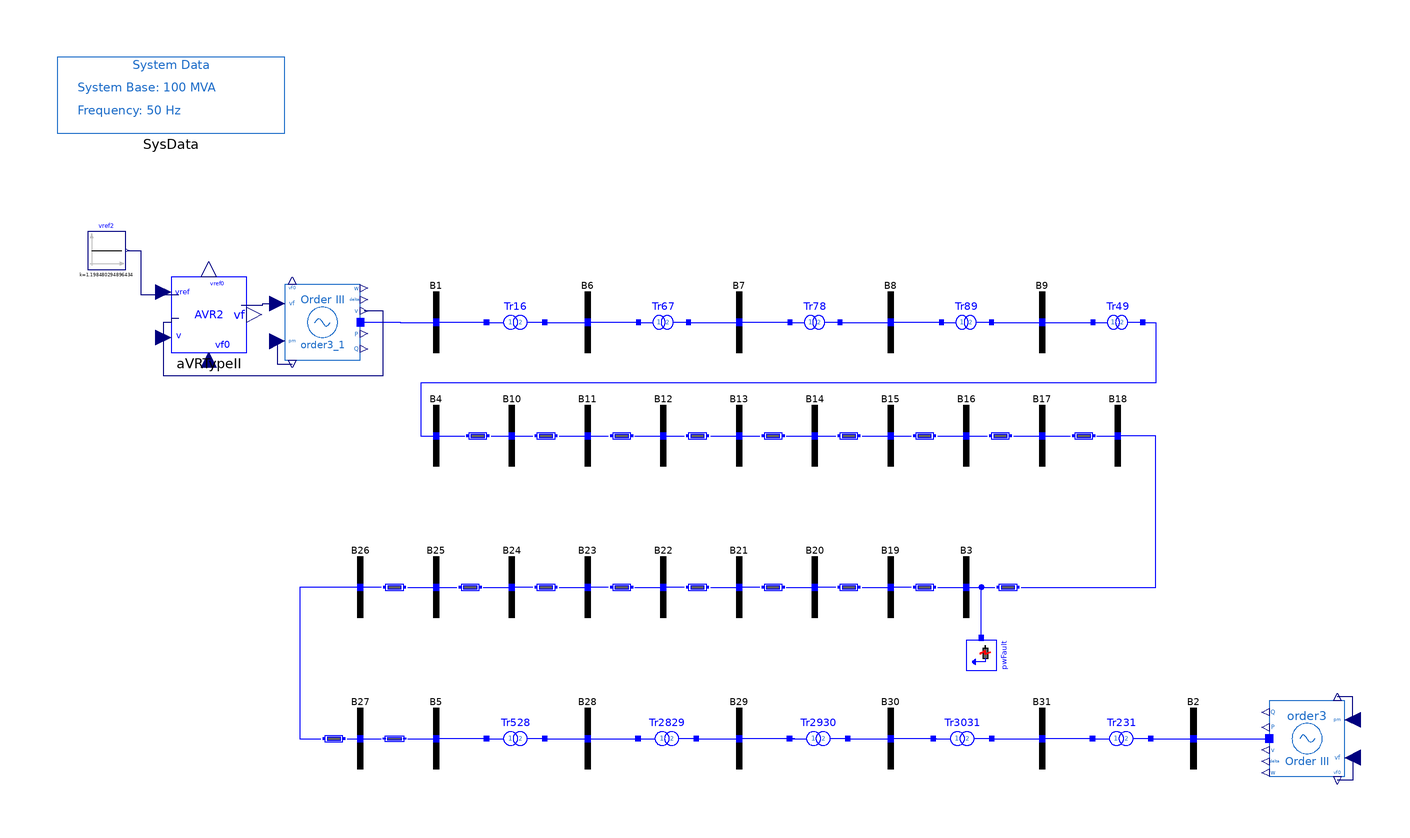

Above is the diagram view of the following Modelica model: its components placed by their Placement annotations and its connect equations drawn as lines.

model ThirdOrder_AVRII "31-bus system with 3rd-order machine and AVR Type II"
  extends PSAT_Systems.TwoArea.BaseClasses.BaseOrder3;
  OpenIPSL.Electrical.Controls.PSAT.AVR.AVRTypeII aVRTypeII(
    v0=1.05,
    vrmin=0,
    vrmax=7.57,
    Te=0.4,
    Tr=0.05,
    Ae=0,
    Be=0,
    vref0=1.198480294896434,
    Ka=7.04,
    Ta=0.4,
    Kf=1,
    Tf=0.05,
    Ke=1,
    vf0=1.045301276070898) annotation (Placement(transformation(extent={{-150,22},{-130,42}})));
  Modelica.Blocks.Sources.Constant vref2(k=1.198480294896434) annotation (Placement(transformation(
        extent={{-5,-5},{5,5}},
        rotation=0,
        origin={-167,49})));
equation
  connect(vref2.y, aVRTypeII.vref) annotation (Line(points={{-161.5,49},{-158,49},{-158,37.4},{-148,37.4}}, color={0,0,127}));
  connect(aVRTypeII.vf, order3_1.vf) annotation (Line(points={{-131.5,34.6},{-125.75,34.6},{-125.75,35},{-120,35}}, color={0,0,127}));
  connect(aVRTypeII.v, order3_1.v) annotation (Line(points={{-148,31},{-150,31},{-150,30},{-152,30},{-152,16},{-94,16},{-94,33},{-99,33}}, color={0,0,127}));
  annotation (
    Diagram(coordinateSystem(extent={{-180,-100},{180,100}}, preserveAspectRatio=false)),
    Icon(coordinateSystem(extent={{-180,-100},{180,100}})),
    experiment(
      StopTime=20,
      __Dymola_fixedstepsize=0.0001,
      __Dymola_Algorithm="Rkfix2"),
    __Dymola_experimentSetupOutput,
    Documentation(revisions="<html>
<!--DISCLAIMER-->
<p>OpenIPSL:</p>
<p>Copyright 2016 SmarTS Lab (Sweden)</p>
<ul>
<li>SmarTS Lab, research group at KTH: <a href=\"https://www.kth.se/en\">https://www.kth.se/en</a></li>
</ul>
<p>The authors can be contacted by email: <a href=\"mailto:luigiv@kth.se\">luigiv@kth.se</a></p>

<p>This Source Code Form is subject to the terms of the Mozilla Public License, v. 2.0. </p>
<p>If a copy of the MPL was not distributed with this file, You can obtain one at <a href=\"http://mozilla.org/MPL/2.0/\"> http://mozilla.org/MPL/2.0</a>.</p>

<p></p>
<p>iPSL:</p>
<p>Copyright 2015-2016 RTE (France), SmarTS Lab (Sweden), AIA (Spain) and DTU (Denmark)</p>
<ul>
<li>RTE: <a href=\"http://www.rte-france.com\">http://www.rte-france.com</a></li>
<li>SmarTS Lab, research group at KTH: <a href=\"https://www.kth.se/en\">https://www.kth.se/en</a></li>
<li>AIA: <a href=\"http://www.aia.es/en/energy\"> http://www.aia.es/en/energy</a></li>
<li>DTU: <a href=\"http://www.dtu.dk/english\"> http://www.dtu.dk/english</a></li>
</ul>
<p>The authors can be contacted by email: <a href=\"mailto:info@itesla-ipsl.org\">info@itesla-ipsl.org</a></p>

<p>This Source Code Form is subject to the terms of the Mozilla Public License, v. 2.0. </p>
<p>If a copy of the MPL was not distributed with this file, You can obtain one at <a href=\"http://mozilla.org/MPL/2.0/\"> http://mozilla.org/MPL/2.0</a>.</p>
</html>
", info="<html>
<table cellspacing=\"1\" cellpadding=\"1\" border=\"1\">
<tr>
<td><p>Reference</p></td>
<td><p></p></td>
</tr>
<tr>
<td><p>Last update</p></td>
<td>Tin Rabuzin, May 2016</td>
</tr>
<tr>
<td><p>Author</p></td>
<td><p>Yuwa Chompoobutrgool, SmarTS Lab, KTH Royal Institute of Technology</p></td>
</tr>
<tr>
<td><p>Contact</p></td>
<td><p><a href=\"mailto:luigiv@kth.se\">luigiv@kth.se</a></p></td>
</tr>
</table>
</html>"));
end ThirdOrder_AVRII;